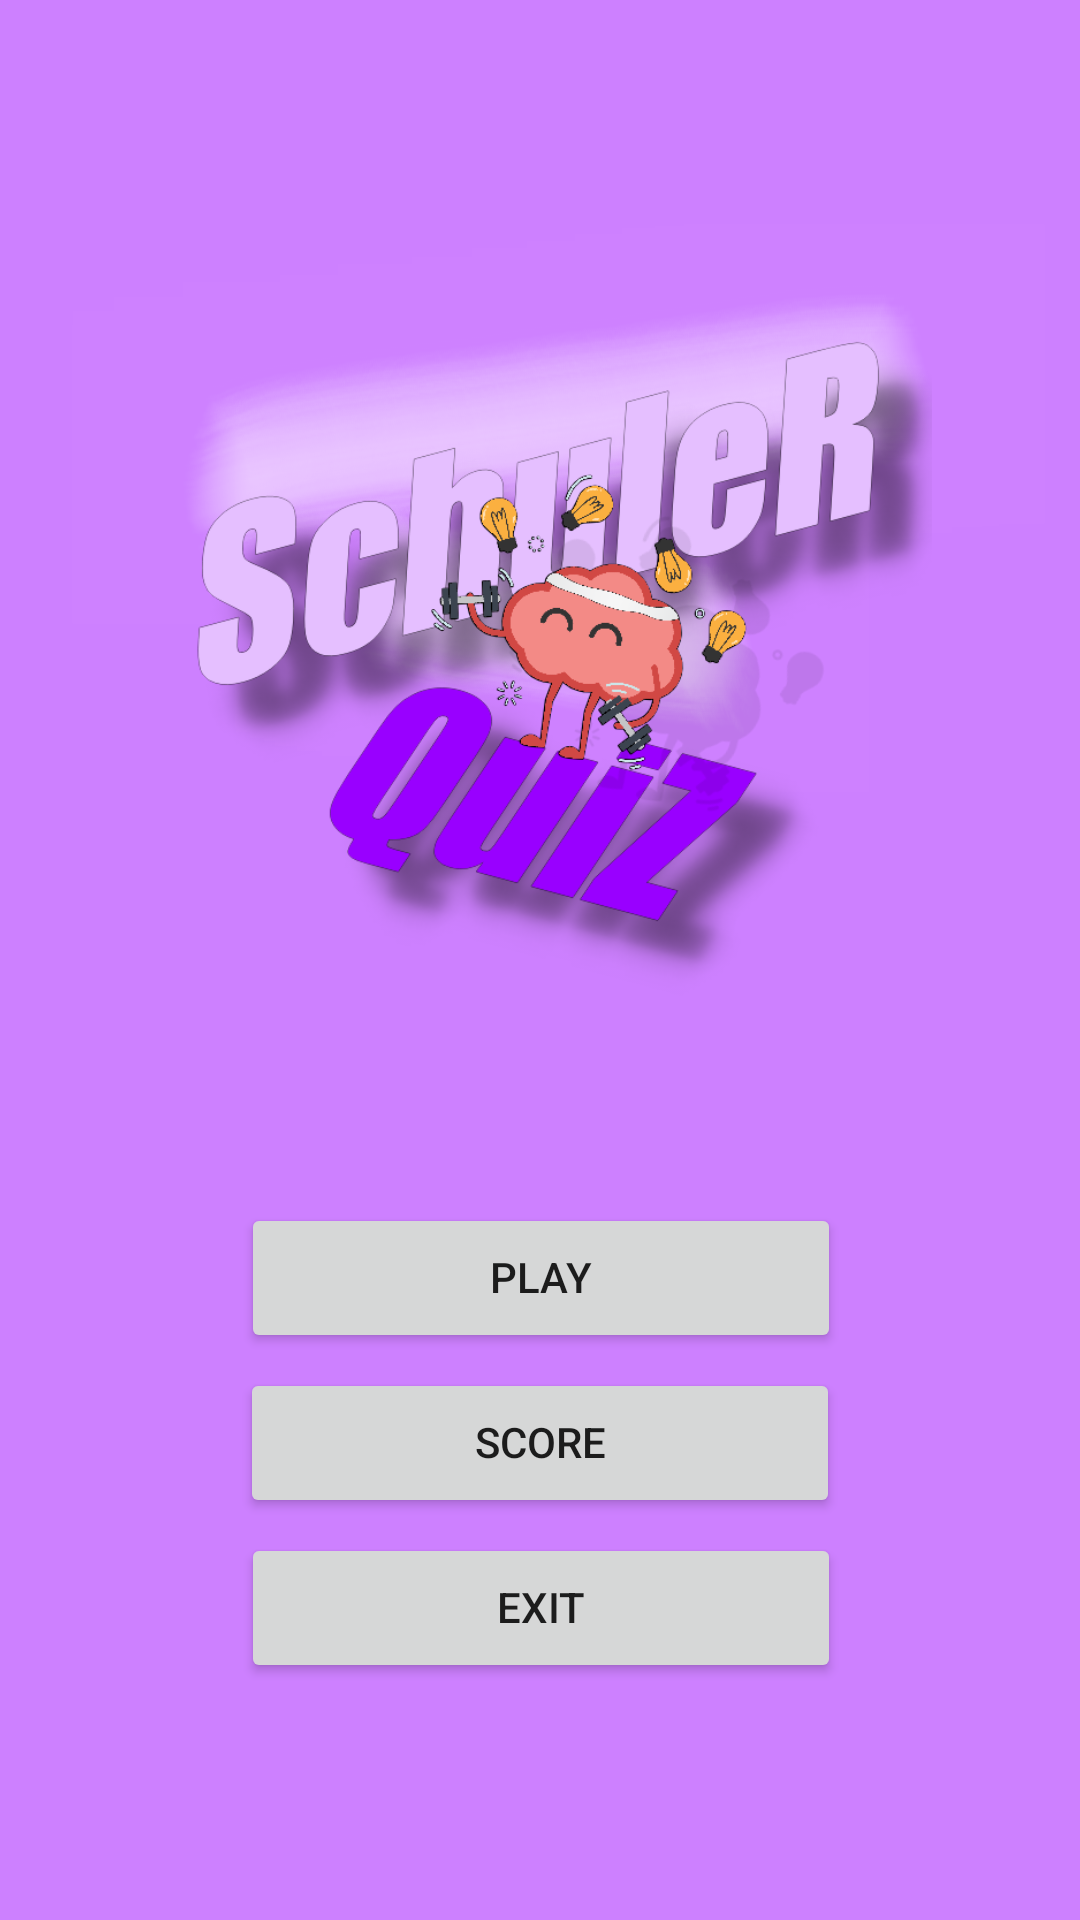

Produce the Android XML layout that renders to this screen, including the resource entries it uses.
<!-- AndroidManifest.xml: application theme Theme.SchuleRQuiZ -->
<!-- res/layout/fragment_home.xml -->
<?xml version="1.0" encoding="utf-8"?>
<FrameLayout xmlns:android="http://schemas.android.com/apk/res/android"
    xmlns:app="http://schemas.android.com/apk/res-auto"
    xmlns:tools="http://schemas.android.com/tools"
    android:layout_width="match_parent"
    android:layout_height="match_parent"
    android:background="@drawable/background"
    tools:context=".HomeFragment">

    <androidx.constraintlayout.widget.ConstraintLayout
        android:layout_width="match_parent"
        android:layout_height="match_parent">

        <Button
            android:id="@+id/btnScore"
            android:layout_width="200dp"
            android:layout_height="50dp"
            android:layout_marginTop="5dp"
            android:elegantTextHeight="true"
            android:text="@string/scoreButton"
            android:textAlignment="center"
            android:textAllCaps="true"
            app:layout_constraintEnd_toEndOf="parent"
            app:layout_constraintStart_toStartOf="parent"
            app:layout_constraintTop_toBottomOf="@+id/btnPlay" />

        <Button
            android:id="@+id/btnExit"
            android:layout_width="200dp"
            android:layout_height="50dp"
            android:layout_marginTop="5dp"
            android:elegantTextHeight="true"
            android:text="@string/exitButton"
            android:textAlignment="center"
            android:textAllCaps="true"
            app:layout_constraintEnd_toEndOf="parent"
            app:layout_constraintHorizontal_bias="0.502"
            app:layout_constraintStart_toStartOf="parent"
            app:layout_constraintTop_toBottomOf="@+id/btnScore" />

        <Button
            android:id="@+id/btnPlay"
            android:layout_width="200dp"
            android:layout_height="50dp"
            android:layout_marginTop="50dp"
            android:elegantTextHeight="true"
            android:text="@string/playButton"
            android:textAlignment="center"
            android:textAllCaps="true"
            app:layout_constraintEnd_toEndOf="parent"
            app:layout_constraintHorizontal_bias="0.502"
            app:layout_constraintStart_toStartOf="parent"
            app:layout_constraintTop_toBottomOf="@+id/imageView" />

        <ImageView
            android:id="@+id/imageView"
            android:layout_width="261dp"
            android:layout_height="276dp"
            android:layout_marginTop="75dp"
            android:src="@drawable/logo"
            app:layout_constraintEnd_toEndOf="parent"
            app:layout_constraintStart_toStartOf="parent"
            app:layout_constraintTop_toTopOf="parent" />

    </androidx.constraintlayout.widget.ConstraintLayout>

</FrameLayout>
<!-- resources referenced by this layout -->
<resources>
  <!-- drawable background: png bitmap (drawable, 136990 bytes) -->
  <!-- drawable logo: png bitmap (drawable, 115767 bytes) -->
  <string name="exitButton">Exit</string>
  <string name="playButton">Play</string>
  <string name="scoreButton">Score</string>
  <style name="Theme.SchuleRQuiZ" parent="Theme.MaterialComponents.DayNight.DarkActionBar">
          
          <item name="colorPrimary">@color/purple_500</item>
          <item name="colorPrimaryVariant">@color/purple_700</item>
          <item name="colorOnPrimary">@color/white</item>
          
          <item name="colorSecondary">@color/teal_200</item>
          <item name="colorSecondaryVariant">@color/teal_700</item>
          <item name="colorOnSecondary">@color/black</item>
          
          <item name="android:statusBarColor" tools:targetApi="l">?attr/colorPrimaryVariant</item>
          
      </style>
  <!-- not gathered from this repository: default colours our renderer supplied (Android Studio template values) -->
  <color name="purple_500">#FF6200EE</color>
  <color name="purple_700">#FF3700B3</color>
  <color name="teal_200">#FF03DAC5</color>
  <color name="teal_700">#FF018786</color>
  <color name="black">#FF000000</color>
  <color name="white">#FFFFFFFF</color>
</resources>
